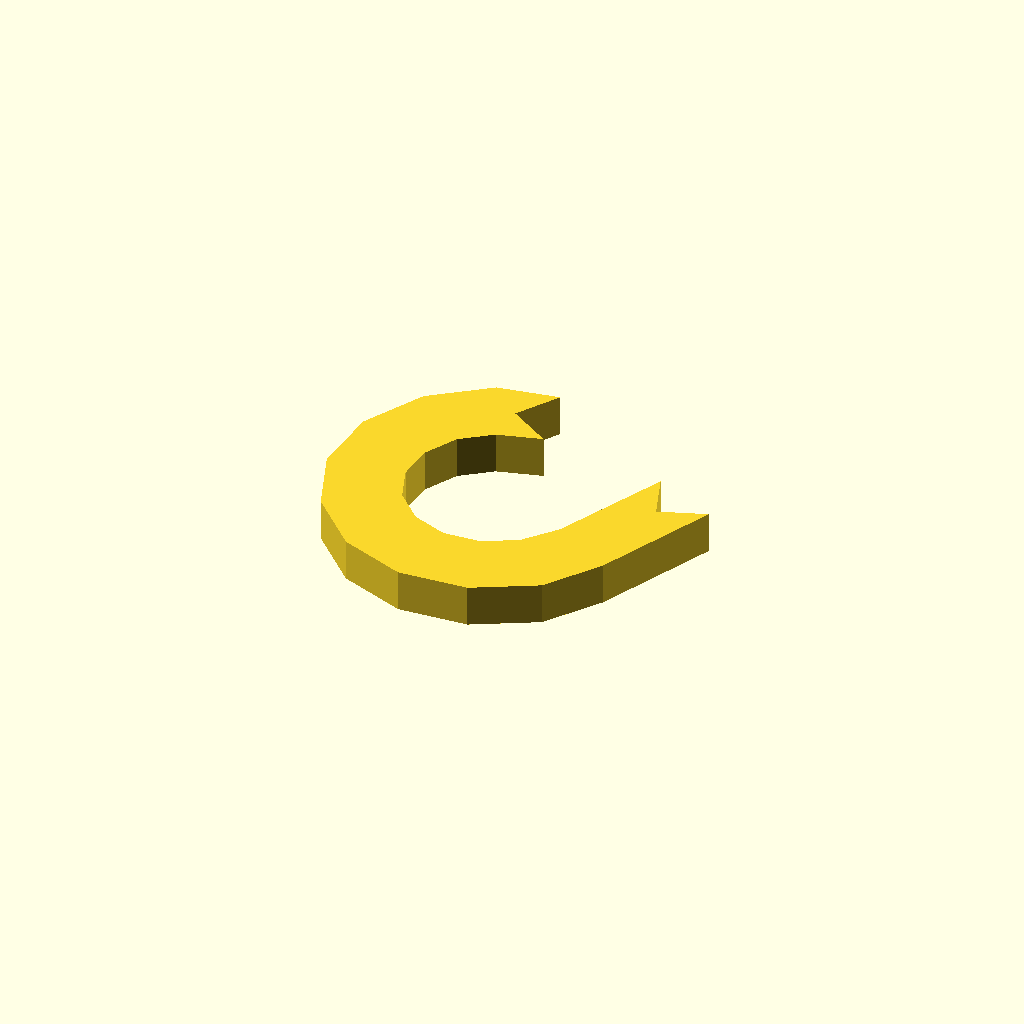
Cell 1: the model at its default parameters.
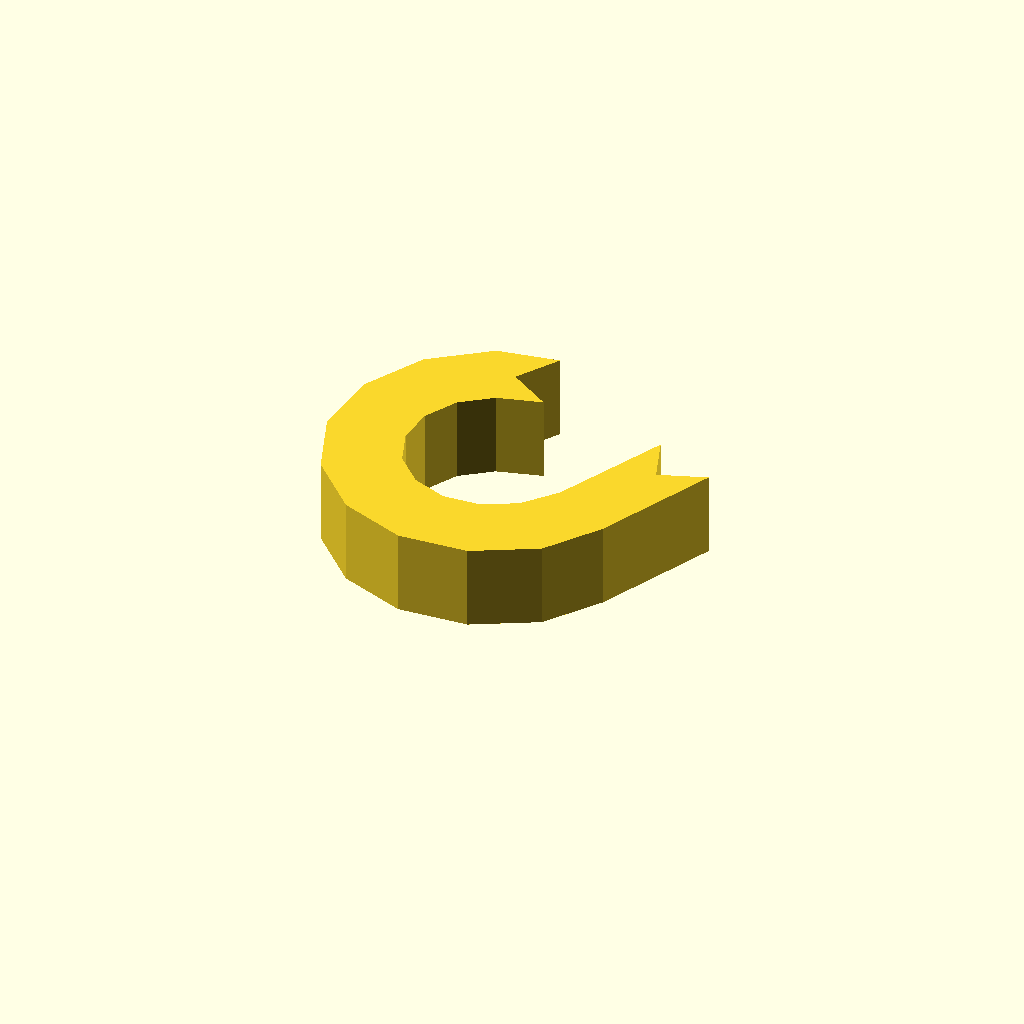
Cell 2: profile_height = 12 (everything else at default).
One fixed orthographic camera (rotation 55°, 0°, 25°; colour scheme Cornfield) for every cell.
OpenSCAD source file optional_data/data/sketch1/hookplates/part_0060.scad:
$fn = 32;

// ----------------------------------------------------------------------
// Hook plate: curl radius 18 mm over 245 degrees, 10 mm thick band
// ----------------------------------------------------------------------

// --- parameters (mm) ---
profile_height = 6;       // extrusion height
profile_points = 26;      // points of the closed outline

profile = [[18.38, 40.176], [22.205, 46.123], [13.523, 44.616], [5.534, 38.651], [0.739, 29.91], [0, 19.967], [3.451, 10.613], [10.47, 3.532], [19.793, 0], [29.742, 0.652], [38.525, 5.371], [43.96, 12.985], [51.718, 29.83], [45.074, 27.412], [42.655, 34.056], [35.2, 18.274], [31.388, 13.728], [26.713, 11.216], [21.418, 10.869], [16.455, 12.749], [12.719, 16.518], [10.883, 21.496], [11.276, 26.788], [13.828, 31.441], [18.08, 34.616], [24.327, 36.351]];  // single closed polygon, 26 points, counter clockwise

// --- the one profile operation ---
linear_extrude(height = profile_height) polygon(points = profile);
Customizer parameters (derived from the source; name, type, default, range or options):
profile_height: number, default 6
profile_points: number, default 26
